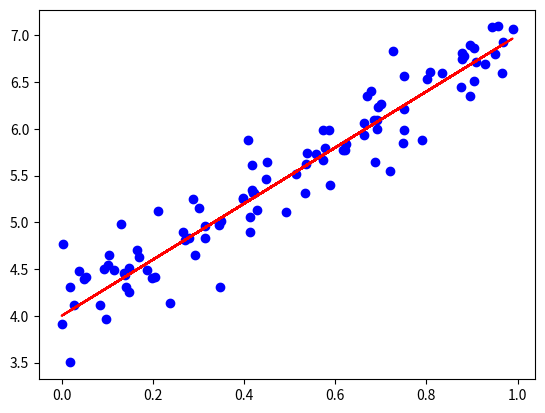

This chart was generated by the following Python code: (Note: this script raises an exception after producing the figure.)
#创建一个线性数据集 服从函数：y=3x+4
import numpy as np
import os
import matplotlib.pyplot as plt

#数据集的样本数
np.random.seed(1)
N = 100
#生成数据集
X = np.random.rand(N, 1)
Y_true = 3 * X + 4
Y = Y_true + np.random.randn(N, 1)*0.3

#绘制数据集
plt.scatter(X, Y, color='blue')
plt.plot(X, Y_true, color='red')
plt.show()

#保存数据集为txt格式
np.savetxt(os.path.join(os.path.dirname(__file__), 'X.txt'), X)
np.savetxt(os.path.join(os.path.dirname(__file__), 'Y.txt'), Y)
np.savetxt(os.path.join(os.path.dirname(__file__), 'Y_true.txt'), Y_true)